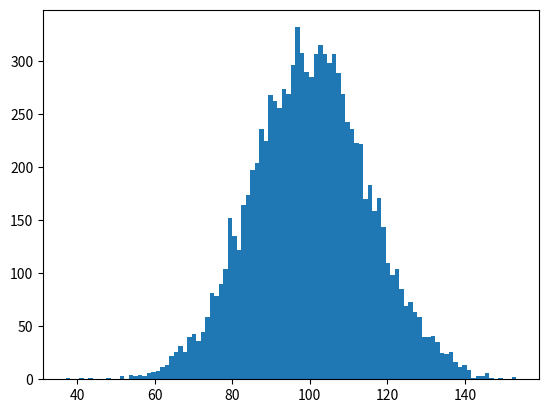

Generate this figure with matplotlib: (Note: this script raises an exception after producing the figure.)
import numpy as np
import matplotlib.mlab as mlab
import matplotlib.pyplot as plt
 
# example data
mu = 100 # mean of distribution
sigma = 15 # standard deviation of distribution
x = mu + sigma * np.random.randn(10000)
 
num_bins = 100
# the histogram of the data
n, bins, patches = plt.hist(x, num_bins, normed=1, facecolor='green', alpha=0.5)
# add a 'best fit' line
y = mlab.normpdf(bins, mu, sigma)
plt.plot(bins, y, 'r--')
plt.xlabel('Smarts')
plt.ylabel('Probability')
plt.title(r'Histogram of IQ: $\mu=100$, $\sigma=15$')
 
# Tweak spacing to prevent clipping of ylabel
plt.subplots_adjust(left=0.15)
plt.show()